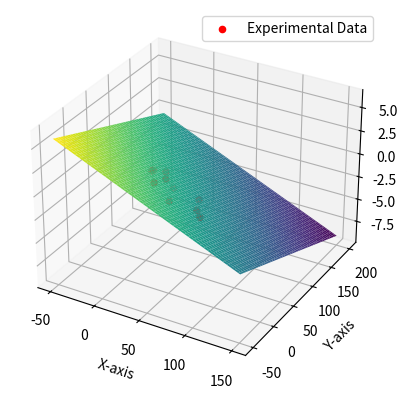

Python code for this plot:
import matplotlib.pyplot as plt
from mpl_toolkits.mplot3d import Axes3D
import numpy as np

# a, b, c 값 설정
a = -0.0417926603993364
b = -0.025142191526161595
c = 2.480302620277441

# 실험 데이터를 읽어서 저장
data = [
    (35, 27, 1),
    (81, 8, -1),
    (16, 38, 1),
    (28, 42, 1),
    (72, 20, -1),
    (64, 43, -1),
    (29, 13, 1),
    (41, 22, -1),
    (32, 51, -1),
    (15, 36, 1)
]

# 데이터를 개별 리스트로 추출
x_data, y_data, z_data = zip(*data)

# x와 y 값의 범위를 정의
x = np.linspace(-50, 150, 100)
y = np.linspace(-50, 200, 100)

# x와 y 값을 조합하여 2D 그리드 생성
X, Y = np.meshgrid(x, y)

# 주어진 방정식을 사용하여 z 값을 계산
Z = a * X + b * Y + c
# 3D 그래프 생성 및 표시
fig = plt.figure()
ax = fig.add_subplot(111, projection='3d')

# 3D 그래프 생성
ax.plot_surface(X, Y, Z, cmap='viridis')

# 실험 데이터를 점으로 추가
ax.scatter(x_data, y_data, z_data, c='red', marker='o', label='Experimental Data')

# x, y, z 레이블 추가
ax.set_xlabel('X-axis')
ax.set_ylabel('Y-axis')
ax.set_zlabel('Z-axis')

# 범례 추가
ax.legend()

plt.show()

